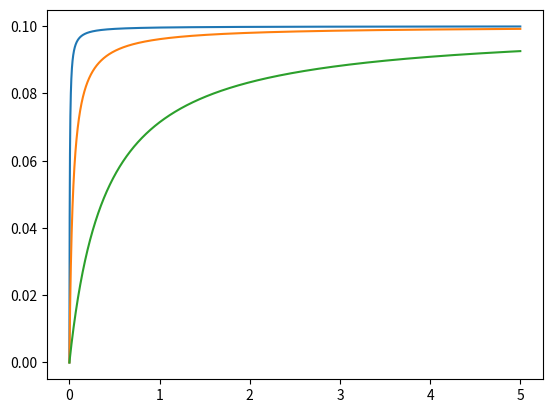

Here is the Python script that generated this plot:
# Уравнение Михаэлиса-Ментен
import numpy as np
import matplotlib.pyplot as plt

Km1 = 0.004 # M
Km2 = 0.04 # M
Km3 = 0.4 # M
Vmax = 0.1 # M/c

s = np.linspace(start=0, stop=5, num=10000)
v1 = Vmax * s / (Km1 + s)
v2 = Vmax * s / (Km2 + s)
v3 = Vmax * s / (Km3 + s)

plt.plot(s, v1)
plt.plot(s, v2)
plt.plot(s, v3)
plt.savefig("L:\Обучение Python\Хилл К. Научное программирование на Python (2, 2021)\Глава 3\Упражнения 3.1.3\Mihael-Menten.png")
plt.show()